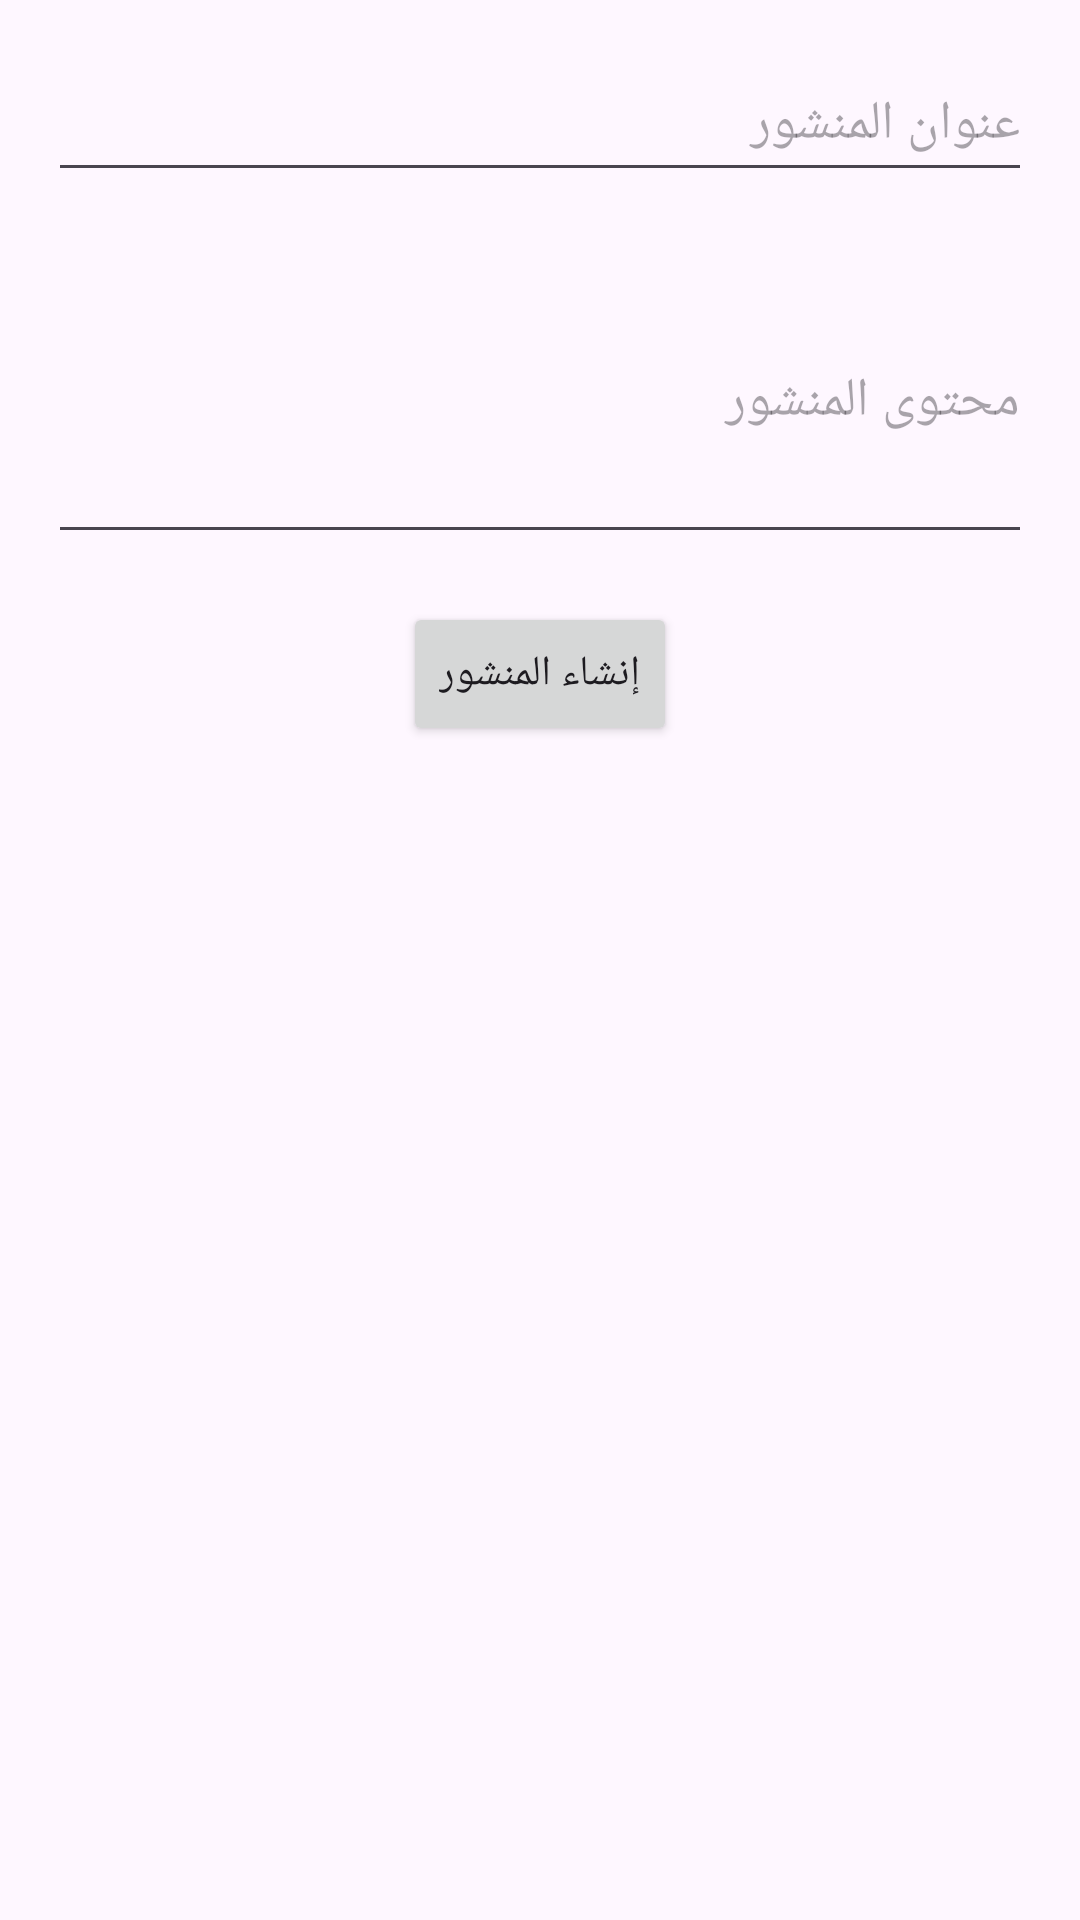

Android layout source for this screen:
<!-- AndroidManifest.xml: application theme Theme.CloudFinal -->
<!-- res/layout/activity_create_post.xml -->
<?xml version="1.0" encoding="utf-8"?>
<androidx.constraintlayout.widget.ConstraintLayout xmlns:android="http://schemas.android.com/apk/res/android"
    xmlns:app="http://schemas.android.com/apk/res-auto"
    xmlns:tools="http://schemas.android.com/tools"
    android:layout_width="match_parent"
    android:layout_height="match_parent"
    tools:context=".post.CreatePostActivity">
    <LinearLayout
        android:layout_width="match_parent"
        android:layout_height="match_parent"
        android:orientation="vertical"
        android:padding="16dp">

        <EditText
            android:id="@+id/editTextTitle"
            android:layout_width="match_parent"
            android:layout_height="wrap_content"
            android:layout_marginBottom="16dp"
            android:hint="عنوان المنشور"
            android:inputType="text"
            android:minHeight="48dp" />

        <EditText
            android:id="@+id/editTextContent"
            android:layout_width="match_parent"
            android:layout_height="wrap_content"
            android:hint="محتوى المنشور"
            android:inputType="textMultiLine"
            android:lines="4"/>

        <Button
            android:id="@+id/buttonCreatePost"
            android:layout_width="wrap_content"
            android:layout_height="wrap_content"
            android:text="إنشاء المنشور"
            android:layout_gravity="center_horizontal"
            android:layout_marginTop="16dp"/>

    </LinearLayout>

</androidx.constraintlayout.widget.ConstraintLayout>
<!-- resources referenced by this layout -->
<resources>
  <style name="Theme.CloudFinal" parent="Base.Theme.CloudFinal" />
  <style name="Base.Theme.CloudFinal" parent="Theme.Material3.DayNight.NoActionBar">
          
          
      </style>
</resources>
